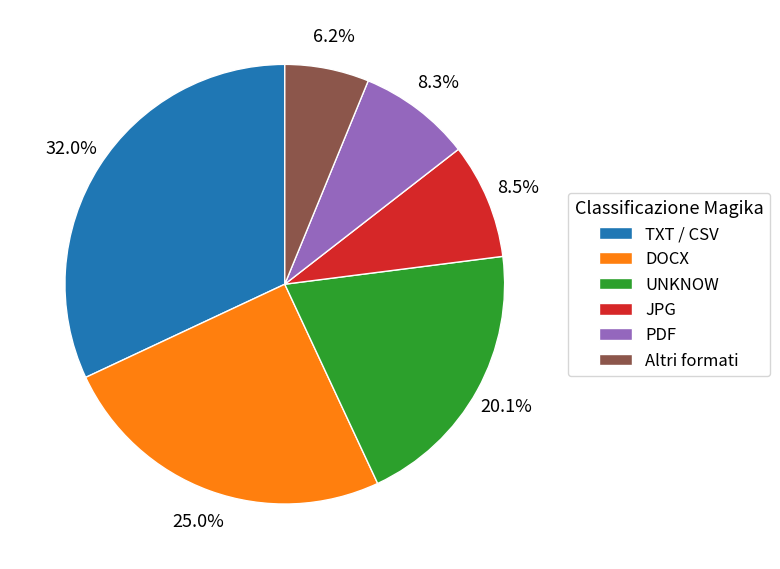

Generate this figure with matplotlib:
import matplotlib.pyplot as plt

# Dati ESATTI dal tuo grafico Magika
labels = [
    "TXT / CSV",
    "DOCX",
    "UNKNOW",
    "JPG",
    "PDF",
    "Altri formati"
]

values = [32.0, 25.0, 20.1, 8.5, 8.3, 6.2]

# Impostazioni tipografiche da tesi
plt.rcParams.update({
    "font.size": 14,
    "pdf.fonttype": 42,
    "ps.fonttype": 42
})

fig, ax = plt.subplots(figsize=(8, 8))

wedges, texts, autotexts = ax.pie(
    values,
    startangle=90,
    autopct='%1.1f%%',
    pctdistance=1.15,     # percentuali fuori
    labeldistance=1.25,   # label fuori
    wedgeprops=dict(edgecolor="white")
)

# Migliora leggibilità percentuali
for t in autotexts:
    t.set_fontsize(13)

# Legenda laterale pulita
ax.legend(
    wedges,
    labels,
    title="Classificazione Magika",
    loc="center left",
    bbox_to_anchor=(1.0, 0.5),
    fontsize=12,
    title_fontsize=13
)

ax.set_aspect("equal")  # torta perfettamente circolare

plt.tight_layout()
plt.savefig("grafico_torta_generati_magika.pdf", format="pdf")
plt.close()
